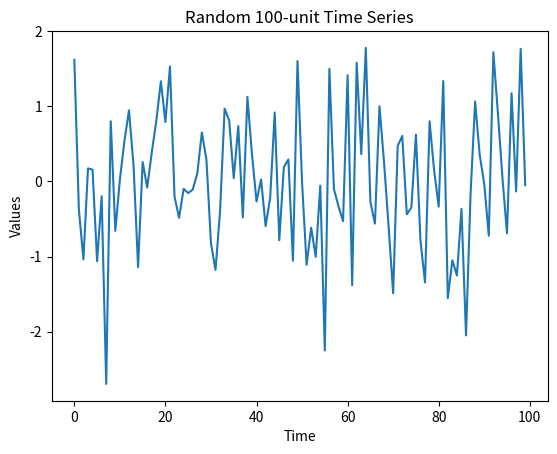

Recreate this plot in Python.
import matplotlib.pyplot as plt
import numpy as np

time_series = np.random.randn(100)
plt.plot(time_series)
plt.title("Random 100-unit Time Series")
plt.xlabel("Time")
plt.ylabel("Values")
plt.show()
